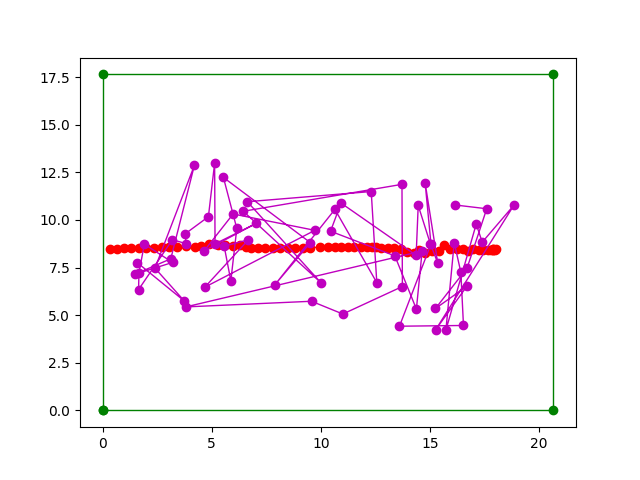

The table this chart was drawn from, first rows:
predicted_x, predicted_y, real_x, real_y, deviation_x, deviation_y, eclidean_distance
16.17, 10.78, 18.02, 8.465, 1.855, 2.318, 2.969
17.6, 10.59, 17.96, 8.446, 0.361, 2.141, 2.171
16.7, 7.478, 17.9, 8.442, 1.201, 0.9638, 1.54
15.25, 5.351, 17.88, 8.448, 2.629, 3.097, 4.062
16.69, 6.517, 17.88, 8.447, 1.187, 1.93, 2.266
15.26, 4.236, 17.88, 8.46, 2.612, 4.224, 4.966
18.85, 10.78, 17.81, 8.445, 1.039, 2.33, 2.551
17.4, 8.832, 17.64, 8.432, 0.2434, 0.4001, 0.4683
17.12, 9.779, 17.44, 8.416, 0.3204, 1.363, 1.4
15.73, 4.218, 17.23, 8.423, 1.494, 4.206, 4.463
16.11, 8.813, 16.99, 8.461, 0.8728, 0.3517, 0.941
16.42, 7.255, 16.75, 8.377, 0.3348, 1.122, 1.171
16.54, 4.459, 16.52, 8.457, 0.01426, 3.999, 3.999
13.6, 4.42, 16.24, 8.481, 2.632, 4.061, 4.84
15.05, 8.736, 15.92, 8.465, 0.8742, 0.2713, 0.9153
14.78, 11.94, 15.64, 8.678, 0.8563, 3.267, 3.377
15.36, 7.743, 15.4, 8.368, 0.04202, 0.6258, 0.6273
15.02, 8.744, 15.09, 8.349, 0.06991, 0.3954, 0.4015
14.46, 10.76, 14.78, 8.253, 0.3136, 2.507, 2.526
14.37, 8.14, 14.51, 8.403, 0.1363, 0.2629, 0.2962
10.93, 10.89, 14.26, 8.259, 3.337, 2.627, 4.247
10.45, 9.407, 13.96, 8.327, 3.518, 1.08, 3.68
13.39, 8.115, 13.67, 8.47, 0.2751, 0.3548, 0.449
14.38, 5.32, 13.37, 8.529, 1.007, 3.209, 3.363
14.64, 8.369, 13.06, 8.533, 1.582, 0.1637, 1.59
3.81, 5.433, 12.76, 8.527, 8.953, 3.094, 9.472
9.575, 5.73, 12.53, 8.562, 2.951, 2.832, 4.09
11.01, 5.06, 12.36, 8.593, 1.352, 3.533, 3.783
13.74, 6.505, 12.11, 8.588, 1.628, 2.084, 2.644
13.72, 11.87, 11.82, 8.576, 1.895, 3.293, 3.799
6.448, 10.46, 11.53, 8.586, 5.087, 1.869, 5.419
10.01, 6.696, 11.24, 8.576, 1.224, 1.881, 2.244
6.634, 10.96, 10.94, 8.575, 4.307, 2.382, 4.921
12.31, 11.49, 10.64, 8.579, 1.669, 2.912, 3.356
12.57, 6.71, 10.35, 8.57, 2.221, 1.86, 2.897
10.65, 10.55, 9.941, 8.584, 0.7059, 1.969, 2.092
7.897, 6.596, 9.493, 8.526, 1.596, 1.93, 2.505
9.525, 8.805, 9.163, 8.54, 0.362, 0.2652, 0.4487
5.538, 12.23, 8.82, 8.547, 3.283, 3.685, 4.935
6.152, 9.553, 8.48, 8.535, 2.328, 1.018, 2.541
5.878, 6.808, 8.145, 8.522, 2.267, 1.714, 2.842
5.572, 8.621, 7.792, 8.525, 2.22, 0.09648, 2.222
6.687, 8.961, 7.439, 8.519, 0.7518, 0.4419, 0.8721
4.684, 6.469, 7.114, 8.534, 2.43, 2.065, 3.189
9.728, 9.454, 6.781, 8.545, 2.947, 0.9092, 3.084
5.983, 10.31, 6.551, 8.583, 0.5679, 1.729, 1.82
4.656, 8.379, 6.277, 8.683, 1.622, 0.3043, 1.65
7.042, 9.819, 5.972, 8.65, 1.069, 1.169, 1.585
5.155, 8.744, 5.621, 8.677, 0.4664, 0.06644, 0.4711
5.135, 12.97, 5.269, 8.691, 0.1338, 4.283, 4.285
4.85, 10.17, 4.899, 8.733, 0.04885, 1.436, 1.437
3.792, 9.275, 4.515, 8.623, 0.7227, 0.6523, 0.9736
3.821, 8.759, 4.23, 8.593, 0.4098, 0.1667, 0.4424
3.202, 8.96, 3.817, 8.641, 0.6148, 0.3188, 0.6926
1.65, 6.342, 3.423, 8.59, 1.773, 2.248, 2.863
1.668, 7.217, 3.058, 8.563, 1.391, 1.346, 1.935
1.914, 8.728, 2.705, 8.566, 0.7908, 0.1623, 0.8073
3.209, 7.77, 2.354, 8.545, 0.8543, 0.7751, 1.154
1.474, 7.144, 2, 8.541, 0.5258, 1.397, 1.493
3.126, 7.959, 1.658, 8.535, 1.468, 0.5763, 1.577
... 4 more rows
